Run: headless pygame with SDL's dummy video driver; simulated clock (each Clock.tick advances the game by its frame time, no real sleeping); random seed 0; keys injected as events and as key.get_pressed() state; no mouse input.
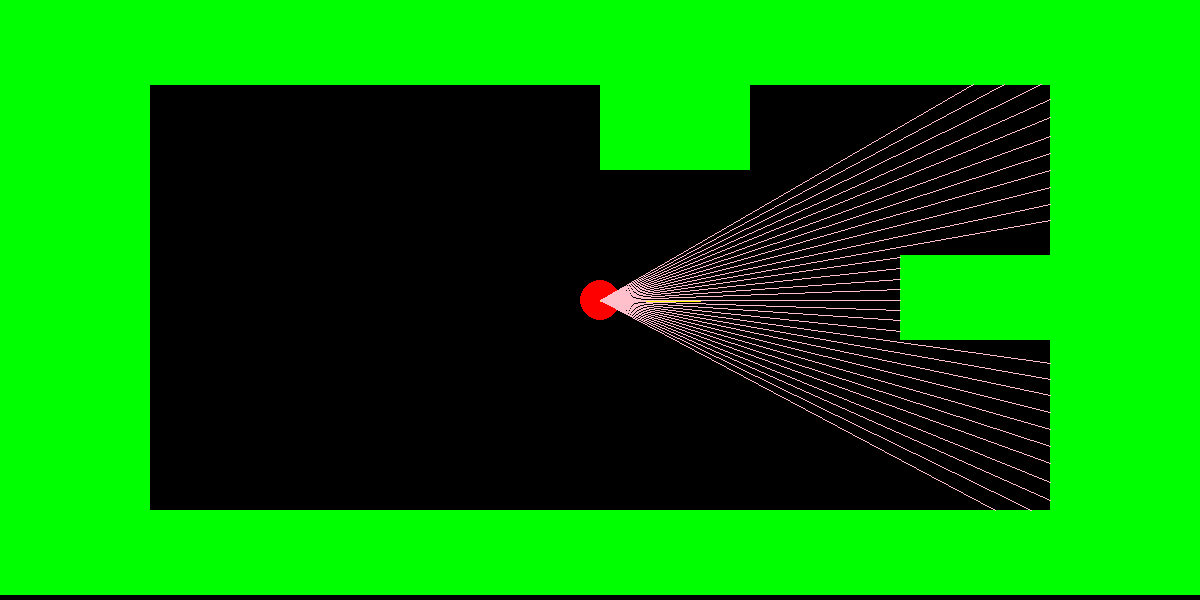
Frame 1 of 4 · flips 1–60 · no input
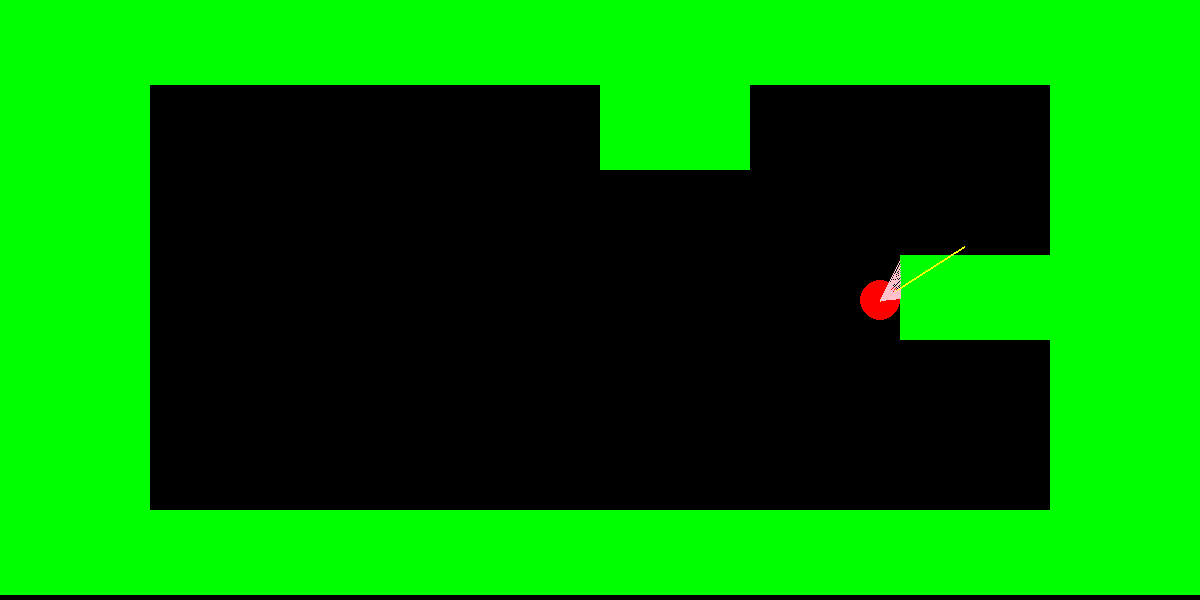
Frame 2 of 4 · flips 61–180 · tapped SPACE, RETURN · held RIGHT (→), D
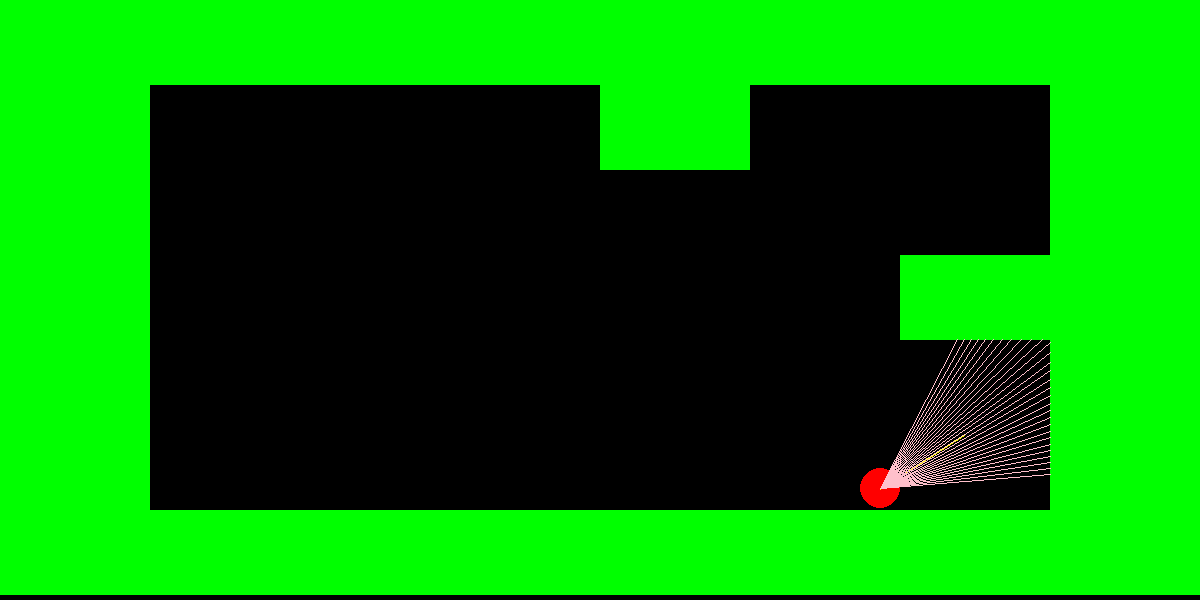
Frame 3 of 4 · flips 181–300 · held DOWN (↓), S
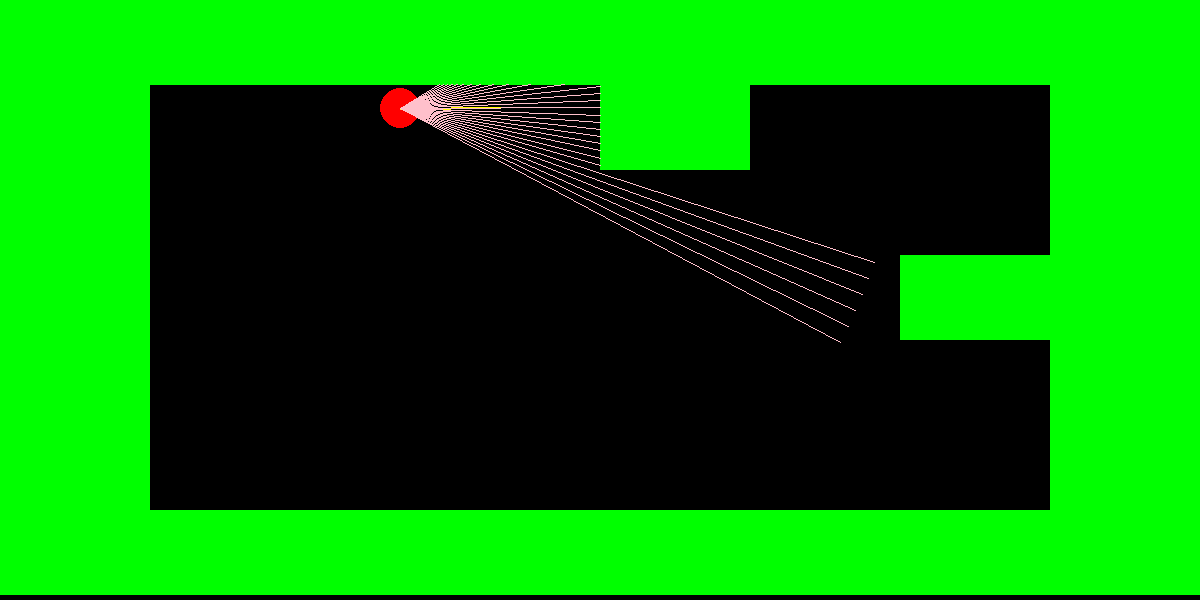
Frame 4 of 4 · flips 301–420 · held LEFT (←), A, UP (↑), W

The pygame program that drew these frames:

import pygame as pg
import math

# Constants
RES = WIDTH, HEIGHT = 1200, 600
fps = 30
back_color = (0, 0, 0)
BLUE = (0, 0, 255)
fov = math.pi / 3 # in Radians
h_fov = fov / 2
depth = 500 # in pixels
numRay = 30
speed = 4

# MAP
gameMap = [
[1, 1, 1, 1, 1, 1, 1, 1],
[1, 0, 0, 0, 1, 0, 0, 1],
[1, 0, 0, 0, 0, 0, 0, 1],
[1, 0, 0, 0, 0, 0, 1, 1],
[1, 0, 0, 0, 0, 0, 0, 1],
[1, 0, 0, 0, 0, 0, 0, 1],
[1, 1, 1, 1, 1, 1, 1, 1],
        ]
ROWS = len(gameMap)
COLS = len(gameMap[0])
tileX = WIDTH // COLS
tileY = HEIGHT // ROWS

walls = []
for row in range(ROWS):
    for col in range(COLS):
        if gameMap[row][col]:
            rect = pg.Rect(col * tileX, row * tileY, tileX, tileY)
            walls.append(rect)

screen = pg.display.set_mode(RES)
clock = pg.time.Clock()

class Circle:
    def __init__(self, rad, color, x, y, angle, linecolor, linelength, raycolor):
        self.rad = rad
        self.color = color
        self.x = x
        self.y = y
        self.velX = 2
        self.velY = 2
        self.accX = 1
        self.accY = 1
        self.linecolor = linecolor
        self.linelength = linelength
        self.angle = angle
        self.rotVel = 0.1
        self.raycolor = raycolor
    def draw(self):
        pg.draw.circle(screen, self.color, (int(self.x), int(self.y)), self.rad)
        pg.draw.line(screen, self.linecolor, (self.x, self.y), (self.x + self.linelength * math.cos(self.angle), self.y + self.linelength * math.sin(self.angle)), 2)

    def drawRays(self):
        for i in range(numRay):
            rayAngle = self.angle - h_fov + (i * fov / numRay)
            for step in range(depth) :
                xPos = int((self.x + step * math.cos(rayAngle)) / tileX)
                yPos = int((self.y + step * math.sin(rayAngle)) / tileY)
                if gameMap[yPos][xPos] : 
                    break
            pg.draw.line(screen, self.raycolor, (self.x, self.y), (self.x + step * math.cos(rayAngle), self.y + step * math.sin(rayAngle)), 1)

def circle_rect_collision(circle, rect):
    #find closest point on rect from circle centre
    closest_x = max(rect.left, min(circle.x, rect.right))
    closest_y = max(rect.top, min(rect.bottom, circle.y))

    dx = circle.x - closest_x
    dy = circle.y - closest_y
    return (dx ** 2 + dy ** 2 ) < circle.rad ** 2

obj = Circle(20, 'Red', WIDTH // 2, HEIGHT // 2, 0, "Yellow", 100, 'Pink')

running = True
while running :

    screen.fill(back_color)
    for event in pg.event.get():
        if event.type == pg.QUIT:
            running = False

    key = pg.key.get_pressed()
    """
    # Inputs
    if(key[pg.K_w]) : obj.velY -= obj.accY
    if(key[pg.K_s]) : obj.velY += obj.accY
    if(key[pg.K_d]) : obj.velX += obj.accX
    if(key[pg.K_a]) : obj.velX -= obj.accX
    if(key[pg.K_RIGHT]) : obj.angle += obj.rotVel
    if(key[pg.K_LEFT]) : obj.angle -=  obj.rotVel 
    # move object
    obj.x += obj.velX
    obj.y += obj.velY
    """
    # use probable movement in obj position dx and dy
    dx = 0
    dy = 0
    
    if(key[pg.K_w]) : dy -= speed
    if(key[pg.K_s]) : dy += speed
    if(key[pg.K_d]) : dx += speed
    if(key[pg.K_a]) : dx -= speed
    if(key[pg.K_RIGHT]) : obj.angle += obj.rotVel
    if(key[pg.K_LEFT]) : obj.angle -=  obj.rotVel

    # Check for Collision with Walls
    obj.x += dx
    for wall in walls:
        if circle_rect_collision(obj, wall):
            obj.x -= dx
            break
    obj.y += dy
    for wall in walls:
        if circle_rect_collision(obj, wall):
            obj.y -= dy
            break

    # Draw Map
    for wall in walls:
        pg.draw.rect(screen, 'Green', wall)

    # Draw Object
    obj.draw()
    obj.drawRays()

    pg.display.flip()
    clock.tick(fps)
    pg.display.set_caption(f"fps: {clock.get_fps():.1f}")
